Run: headless pygame with SDL's dummy video driver; simulated clock (each Clock.tick advances the game by its frame time, no real sleeping); random seed 0; keys injected as events and as key.get_pressed() state; no mouse input.
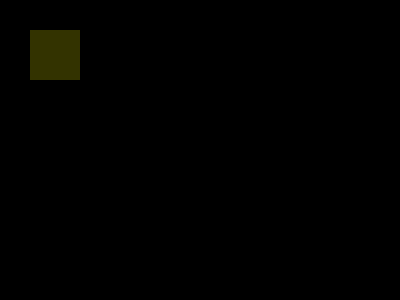
Frame 1 of 4 · flips 1–60 · no input
Frame 2 of 4 · flips 61–180 · tapped SPACE, RETURN · held RIGHT (→), D · screen unchanged from frame 1, image omitted
Frame 3 of 4 · flips 181–300 · held DOWN (↓), S · screen unchanged from frame 2, image omitted
Frame 4 of 4 · flips 301–420 · held LEFT (←), A, UP (↑), W · screen unchanged from frame 3, image omitted

The pygame program that drew these frames:

import pygame

pygame.init()

screen = pygame.display.set_mode((400, 300))

pygame.draw.rect(screen, (51,51,0), pygame.Rect(30, 30, 50, 50) )

done=False

while not done:

    for event in pygame.event.get():

        if event.type == pygame.QUIT:

            done = True


    pygame.display.flip()


pygame.quit()
